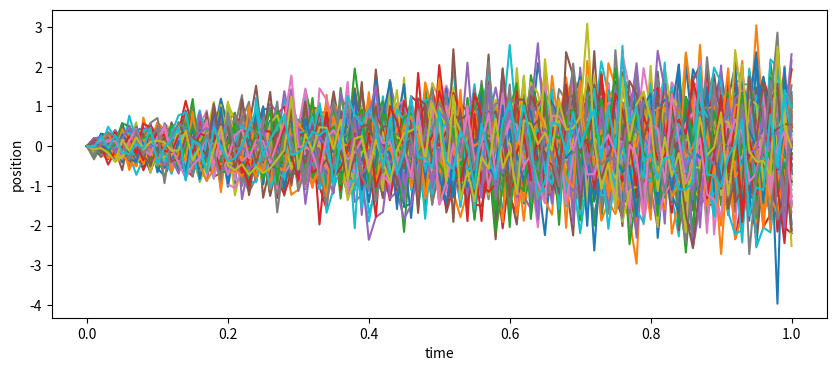
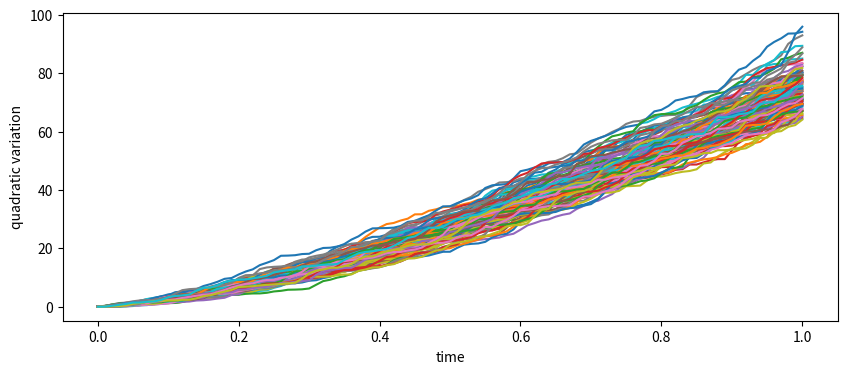
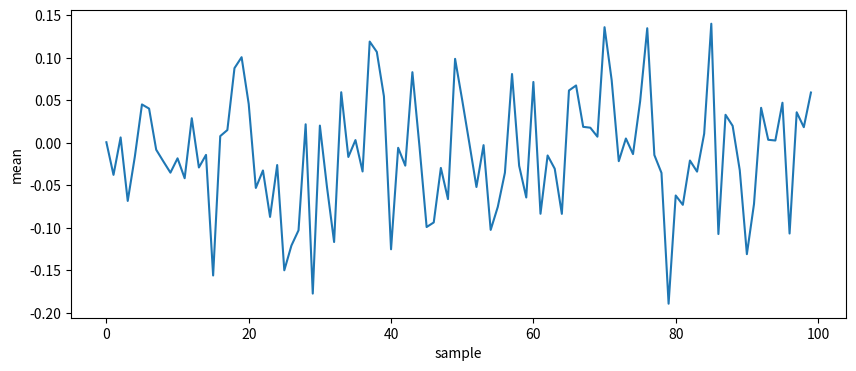
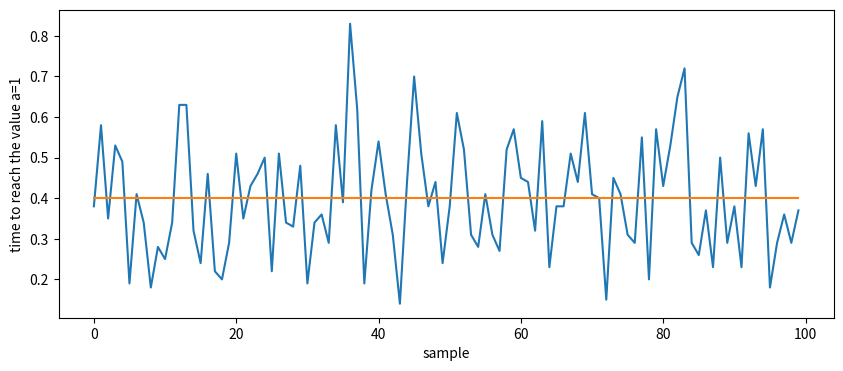

Generate these figures, in order, with matplotlib:
import math
import random

import matplotlib.pyplot as plt
import numpy as np

""""
model the path of a particle undergoing Brownian motion
"""

random.seed(0)


def wiener1(M, t):
    """
    simulate a path of a particle undergoing Brownian motion for time [0; 1]
    :param M: number of additions
    :param t: time
    :param n: number of time steps
    :return: a list of M+1 values of the path of a particle undergoing Brownian motion
    """
    eta_0 = random.gauss(0, 1)
    etas = [random.gauss(0, 1) for _ in range(M)]
    res = eta_0 * t + math.sqrt(2) * sum(
        [etas[i - 1] * math.sin(i * math.pi * t) / (i * math.pi) for i in range(1, M + 1)])
    return res


def wiener2(M, t):
    """
    simulate a path of a particle undergoing Brownian motion for time [0; 1]
    :param M: number of additions
    :param t: time
    :return: a list of M+1 values of the path of a particle undergoing Brownian motion
    """
    eta_0 = random.gauss(0, 1)
    etas_1 = [random.gauss(0, 1) for _ in range(M)]
    etas_2 = [random.gauss(0, 1) for _ in range(M)]
    res = eta_0 * t + math.sqrt(2) * sum([etas_1[i - 1] * math.sin(2 * i * math.pi * t) / (2 * i * math.pi) +
                                          etas_2[i - 1] * (1 - math.cos(2 * i * math.pi * t)) / (2 * i * math.pi)
                                          for i in range(1, M + 1)])
    return res


def variation(sequence_):
    return np.cumsum(abs(np.diff(sequence_, axis=0, prepend=0.)), axis=0)


if __name__ == '__main__':
    n = 100
    the_value = 1
    time = [x / n for x in range(n + 1)]  # time from 0 to 1 in 1000 steps

    # plot the graph
    plt.figure(figsize=(10, 4))
    samples = 100
    variations = []
    means = []
    reach_the_value = []
    for j in range(samples):
        print(f"{j} / {samples}")
        sequence = [wiener1(1000, t) for t in time]
        variations.append(variation(sequence))
        mean = sum(sequence) / len(sequence)
        means.append(mean)
        above_the_value = [x for x in sequence if x > the_value]
        time_to_reach_the_value = 1 if len(above_the_value) == 0 else sequence.index(above_the_value[0]) / n
        reach_the_value.append(time_to_reach_the_value)
        plt.plot(time, sequence)

    plt.xlabel('time')
    plt.ylabel('position')
    plt.show()

    # plot the quadratic variation
    plt.figure(figsize=(10, 4))
    for j in range(samples):
        plt.plot(time, variations[j])
    plt.xlabel('time')
    plt.ylabel('quadratic variation')
    plt.show()

    # plot the means
    plt.figure(figsize=(10, 4))
    plt.plot([x for x in range(samples)], means)
    plt.xlabel('sample')
    plt.ylabel('mean')
    plt.show()

    # plot the time to reach the value
    plt.figure(figsize=(10, 4))
    plt.plot([x for x in range(samples)], reach_the_value)
    # plot the mean time to reach the value
    plt.plot([x for x in range(samples)], [sum(reach_the_value) / len(reach_the_value) for _ in range(samples)])
    plt.xlabel('sample')
    plt.ylabel(f'time to reach the value a={the_value}')
    plt.show()
